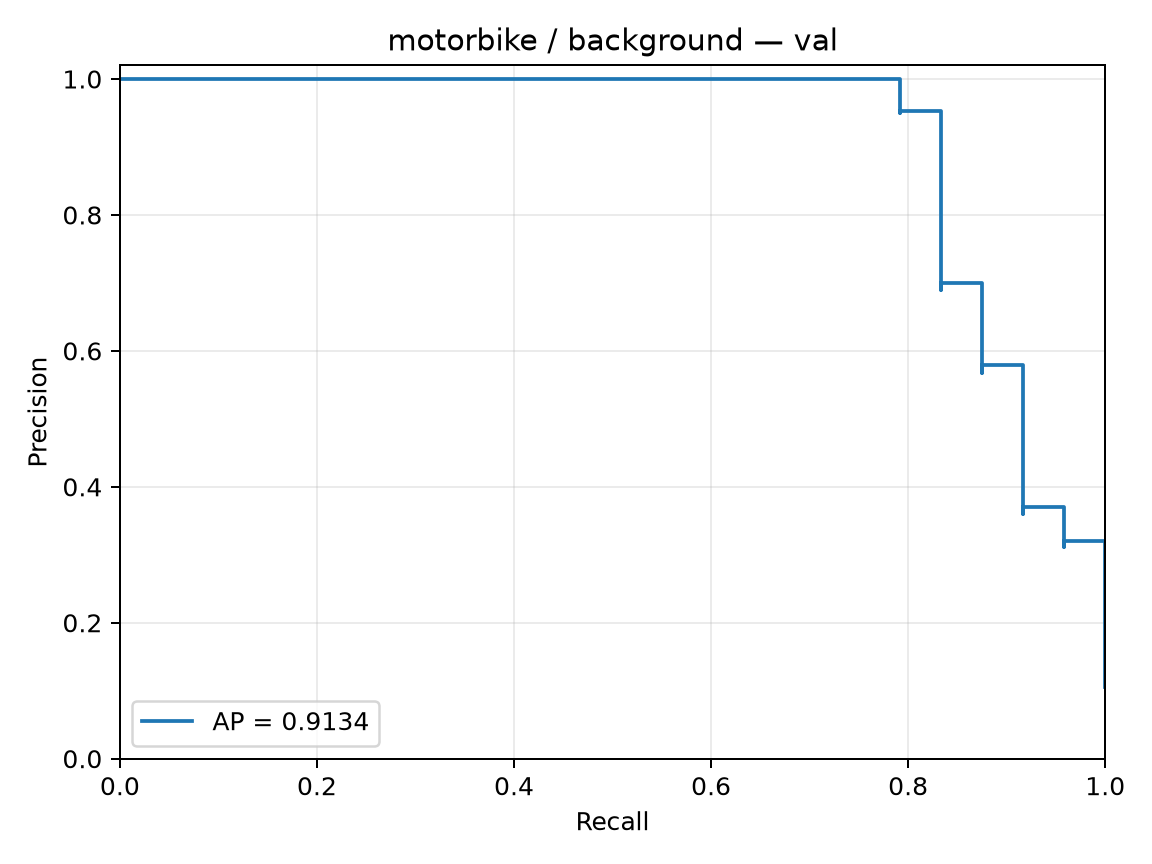

The data file committed next to this chart (first rows):
precision, recall, threshold
0.1053, 1.0, -3.754
0.1057, 1.0, -3.553
0.1062, 1.0, -3.449
0.1067, 1.0, -3.386
0.1071, 1.0, -3.37
0.1076, 1.0, -3.26
0.1081, 1.0, -3.241
0.1086, 1.0, -3.143
0.1091, 1.0, -3.119
0.1096, 1.0, -3.109
0.1101, 1.0, -3.097
0.1106, 1.0, -3.093
0.1111, 1.0, -3.092
0.1116, 1.0, -3.066
0.1121, 1.0, -3.049
0.1127, 1.0, -2.996
0.1132, 1.0, -2.987
0.1137, 1.0, -2.907
0.1143, 1.0, -2.894
0.1148, 1.0, -2.887
0.1154, 1.0, -2.871
0.1159, 1.0, -2.85
0.1165, 1.0, -2.838
0.1171, 1.0, -2.829
0.1176, 1.0, -2.814
0.1182, 1.0, -2.808
0.1188, 1.0, -2.807
0.1194, 1.0, -2.802
0.12, 1.0, -2.797
0.1206, 1.0, -2.785
0.1212, 1.0, -2.749
0.1218, 1.0, -2.7
0.1224, 1.0, -2.694
0.1231, 1.0, -2.668
0.1237, 1.0, -2.642
0.1244, 1.0, -2.633
0.125, 1.0, -2.631
0.1257, 1.0, -2.631
0.1263, 1.0, -2.629
0.127, 1.0, -2.608
0.1277, 1.0, -2.59
0.1283, 1.0, -2.57
0.129, 1.0, -2.561
0.1297, 1.0, -2.553
0.1304, 1.0, -2.538
0.1311, 1.0, -2.523
0.1319, 1.0, -2.512
0.1326, 1.0, -2.508
0.1333, 1.0, -2.507
0.1341, 1.0, -2.494
0.1348, 1.0, -2.489
0.1356, 1.0, -2.481
0.1364, 1.0, -2.476
0.1371, 1.0, -2.469
0.1379, 1.0, -2.453
0.1387, 1.0, -2.445
0.1395, 1.0, -2.444
0.1404, 1.0, -2.443
0.1412, 1.0, -2.438
0.142, 1.0, -2.428
... 169 more rows
